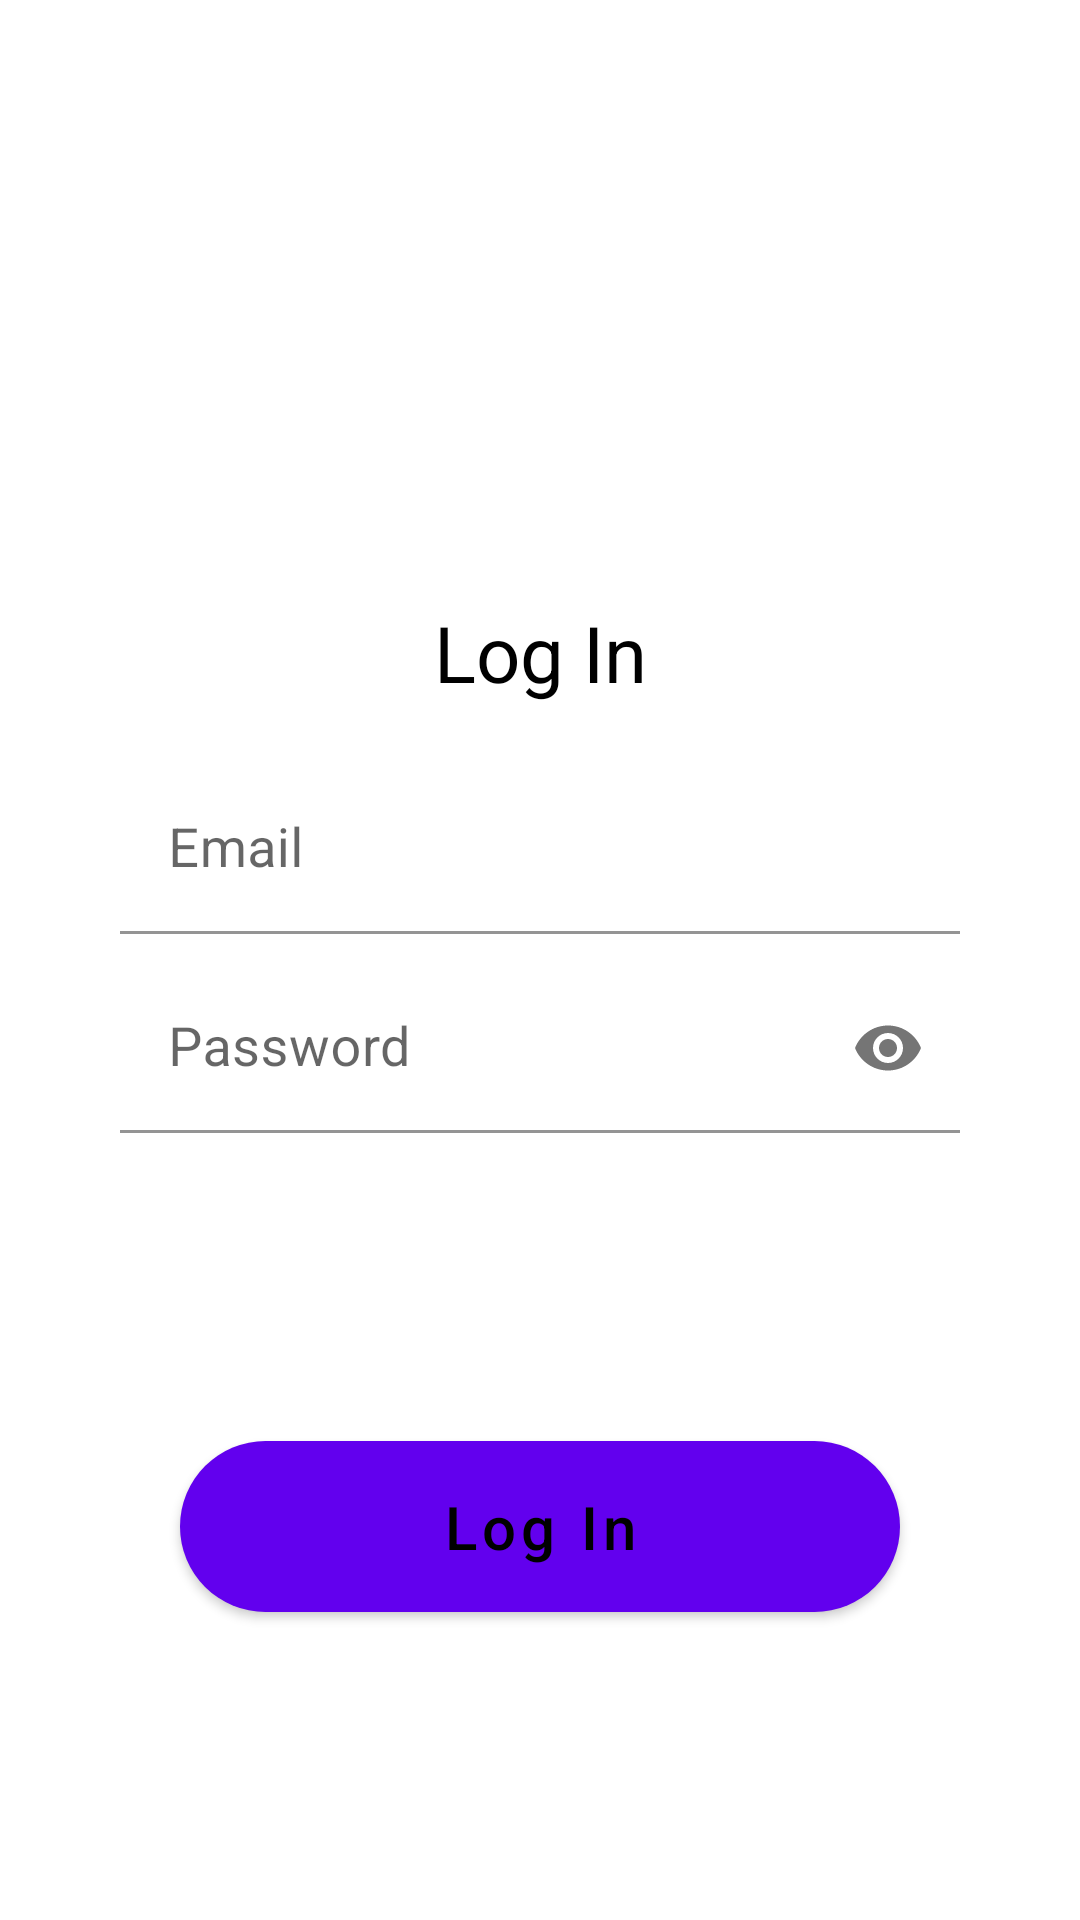

Produce the Android XML layout that renders to this screen, including the resource entries it uses.
<!-- AndroidManifest.xml: application theme Theme.BGpay -->
<!-- res/layout/fragment_log_in.xml -->
<?xml version="1.0" encoding="utf-8"?>
<androidx.constraintlayout.widget.ConstraintLayout xmlns:android="http://schemas.android.com/apk/res/android"
    xmlns:app="http://schemas.android.com/apk/res-auto"
    xmlns:tools="http://schemas.android.com/tools"
    android:layout_width="match_parent"
    android:layout_height="match_parent"
    tools:context=".presenter.fragment.log_in.LogInFragment">

    <androidx.appcompat.widget.AppCompatTextView
        android:id="@+id/tv_logIN"
        android:layout_width="match_parent"
        android:layout_height="wrap_content"
        android:layout_marginTop="200dp"
        android:gravity="center"
        android:text="Log In"
        android:textColor="@color/black"
        android:textSize="26sp"
        app:layout_constraintEnd_toEndOf="parent"
        app:layout_constraintStart_toStartOf="parent"
        app:layout_constraintTop_toTopOf="parent" />

    <com.google.android.material.textfield.TextInputLayout
        android:id="@+id/til_email"
        style="@style/Widget.MaterialComponents.TextInputLayout.FilledBox.Dense"
        android:layout_width="match_parent"
        android:layout_height="wrap_content"
        android:layout_marginHorizontal="40dp"
        android:layout_marginVertical="20dp"
        android:hint="Email"
        app:boxBackgroundColor="@color/white"
        app:boxCornerRadiusTopEnd="20dp"
        app:boxCornerRadiusTopStart="20dp"
        app:boxStrokeColor="@color/black"
        app:boxStrokeWidth="1dp"
        app:boxStrokeWidthFocused="2dp"
        app:hintTextColor="@color/black"
        app:layout_constraintEnd_toEndOf="parent"
        app:layout_constraintStart_toStartOf="parent"
        app:layout_constraintTop_toBottomOf="@+id/tv_logIN"
        app:startIconDrawable="@drawable/ic_baseline_email_24">

        <com.google.android.material.textfield.TextInputEditText
            android:id="@+id/etEmail"
            android:layout_width="match_parent"
            android:layout_height="wrap_content"
            android:layout_gravity="center_vertical"
            android:inputType="textEmailAddress"
            android:textColor="@color/black"
            android:textSize="18sp" />


    </com.google.android.material.textfield.TextInputLayout>

    <com.google.android.material.textfield.TextInputLayout
        android:id="@+id/til_password"
        style="@style/Widget.MaterialComponents.TextInputLayout.FilledBox.Dense"
        android:layout_width="match_parent"
        android:layout_height="wrap_content"
        android:layout_marginHorizontal="40dp"
        android:layout_marginVertical="10dp"
        android:hint="Password"
        app:boxBackgroundColor="@color/white"
        app:boxCornerRadiusTopEnd="20dp"
        app:boxCornerRadiusTopStart="20dp"
        app:boxStrokeWidth="1dp"
        app:boxStrokeWidthFocused="2dp"
        app:endIconMode="password_toggle"
        app:hintTextColor="@color/black"
        app:layout_constraintEnd_toEndOf="@+id/til_email"
        app:layout_constraintStart_toStartOf="@+id/til_email"
        app:layout_constraintTop_toBottomOf="@+id/til_email"
        app:startIconDrawable="@drawable/ic_baseline_lock_24">

        <com.google.android.material.textfield.TextInputEditText
            android:id="@+id/etPassword"
            android:layout_width="match_parent"
            android:layout_height="wrap_content"
            android:layout_gravity="center_vertical"
            android:inputType="textPassword"
            android:textColor="@color/black"
            android:textSize="18sp" />
    </com.google.android.material.textfield.TextInputLayout>

    <com.google.android.material.button.MaterialButton
        android:id="@+id/btnLogin"
        android:layout_width="match_parent"
        android:layout_height="wrap_content"
        android:layout_marginHorizontal="60dp"
        android:paddingVertical="15dp"
        android:text="Log In"
        android:textAllCaps="false"
        android:textColor="@color/black"
        android:textSize="20sp"
        app:cornerRadius="30dp"
        app:layout_constraintBottom_toBottomOf="parent"
        app:layout_constraintEnd_toEndOf="@+id/til_password"
        app:layout_constraintStart_toStartOf="@+id/til_password"
        app:layout_constraintTop_toBottomOf="@+id/til_password" />

</androidx.constraintlayout.widget.ConstraintLayout>
<!-- resources referenced by this layout -->
<resources>
  <style name="Theme.BGpay" parent="Theme.MaterialComponents.DayNight.DarkActionBar">
          
          <item name="colorPrimary">@color/purple_500</item>
          <item name="colorPrimaryVariant">@color/purple_700</item>
          <item name="colorOnPrimary">@color/white</item>
          
          <item name="colorSecondary">@color/teal_200</item>
          <item name="colorSecondaryVariant">@color/teal_700</item>
          <item name="colorOnSecondary">@color/black</item>
          
          <item name="android:statusBarColor">?attr/colorPrimaryVariant</item>
          
      </style>
  <!-- not gathered from this repository: default colours our renderer supplied (Android Studio template values) -->
  <color name="purple_500">#FF6200EE</color>
  <color name="purple_700">#FF3700B3</color>
  <color name="teal_200">#FF03DAC5</color>
  <color name="teal_700">#FF018786</color>
  <color name="black">#FF000000</color>
  <color name="white">#FFFFFFFF</color>
</resources>
